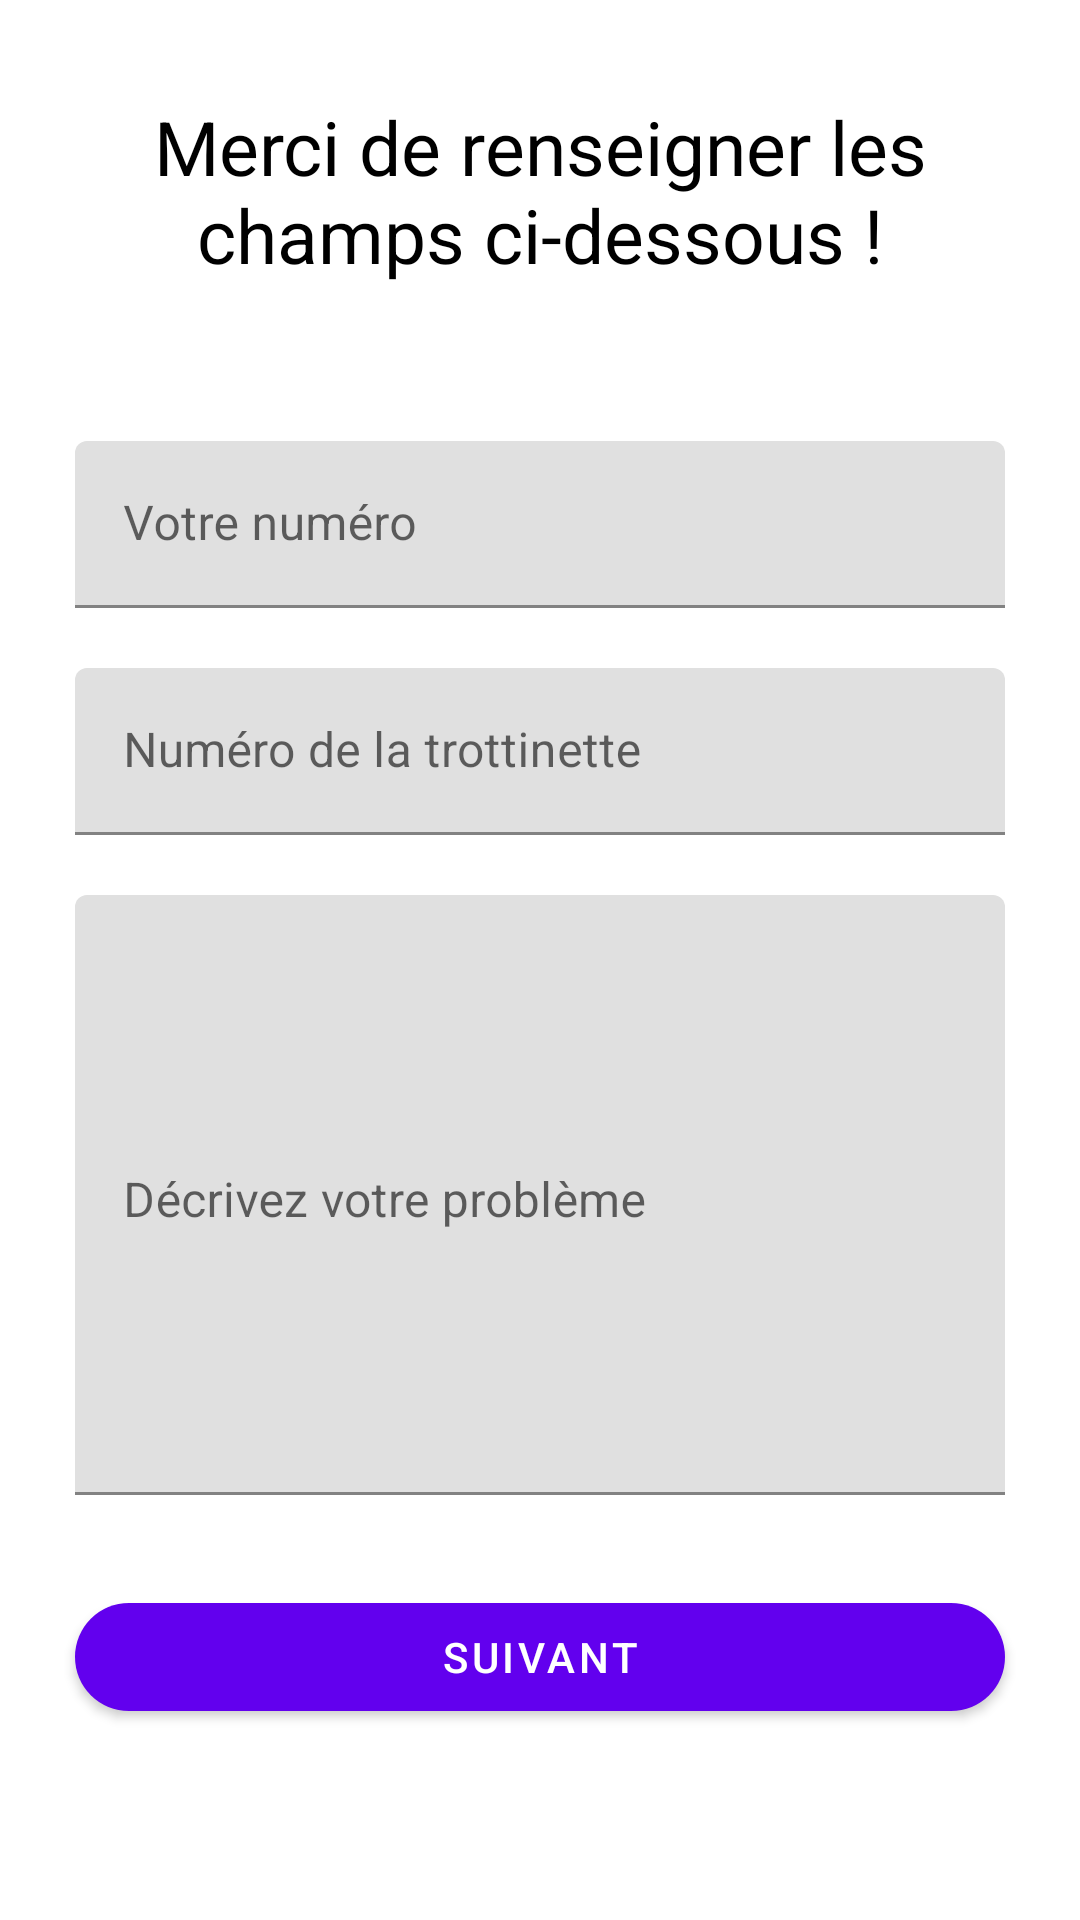

Write the Android layout XML for this screen, with the resource values it uses.
<!-- AndroidManifest.xml: application theme Theme.EasyscootersApp -->
<!-- res/layout/fragment_new_comment.xml -->
<?xml version="1.0" encoding="utf-8"?>
<RelativeLayout xmlns:android="http://schemas.android.com/apk/res/android"

    xmlns:app="http://schemas.android.com/apk/res-auto"
    android:layout_width="match_parent"
    android:layout_height="match_parent">

    <LinearLayout
        android:layout_width="match_parent"
        android:layout_height="match_parent"
        android:orientation="vertical"
        android:paddingLeft="15dp"
        android:paddingTop="20dp"
        android:paddingRight="15dp">

        <TextView
            android:layout_width="match_parent"
            android:layout_height="wrap_content"
            android:layout_marginTop="10dp"
            android:layout_marginBottom="20dp"
            android:padding="2dp"
            android:text="Merci de renseigner les champs ci-dessous !"
            android:textAlignment="center"
            android:textColor="@color/black"
            android:textSize="25dp" />

        <LinearLayout
            android:layout_width="match_parent"
            android:layout_height="wrap_content"
            android:layout_marginTop="20dp"
            android:gravity="center"
            android:orientation="vertical">

            <com.google.android.material.textfield.TextInputLayout
                android:id="@+id/contactClientInputLayout"
                android:layout_width="match_parent"
                android:layout_height="wrap_content">

                <com.google.android.material.textfield.TextInputEditText
                    android:id="@+id/contactClient"
                    android:layout_width="match_parent"
                    android:layout_height="wrap_content"
                    android:layout_alignParentTop="true"
                    android:layout_centerHorizontal="true"
                    android:layout_margin="10dp"
                    android:hint="Votre numéro"
                    android:inputType="number" />
            </com.google.android.material.textfield.TextInputLayout>

            <com.google.android.material.textfield.TextInputLayout
                android:id="@+id/nbscooterInputLayout"
                android:layout_width="match_parent"
                android:layout_height="wrap_content">

                <com.google.android.material.textfield.TextInputEditText
                    android:id="@+id/nbscooter"
                    android:layout_width="match_parent"
                    android:layout_height="wrap_content"
                    android:layout_alignParentTop="true"
                    android:layout_centerHorizontal="true"
                    android:layout_margin="10dp"
                    android:hint="Numéro de la trottinette"
                    android:inputType="number" />
            </com.google.android.material.textfield.TextInputLayout>

            <com.google.android.material.textfield.TextInputLayout
                android:id="@+id/descriptionInputLayout"
                android:layout_width="match_parent"
                android:layout_height="wrap_content">

                <com.google.android.material.textfield.TextInputEditText
                    android:id="@+id/description"
                    android:layout_width="match_parent"
                    android:layout_height="200dp"
                    android:layout_alignParentTop="true"
                    android:layout_centerHorizontal="true"
                    android:layout_margin="10dp"
                    android:gravity="left|top"
                    android:hint="Décrivez votre problème"
                    android:inputType="textMultiLine" />
            </com.google.android.material.textfield.TextInputLayout>

            <com.google.android.material.button.MaterialButton
                android:id="@+id/btn_step1"
                android:layout_width="match_parent"
                android:layout_height="wrap_content"
                android:layout_marginLeft="10dp"
                android:layout_marginTop="20dp"
                android:layout_marginRight="10dp"
                android:layout_marginBottom="20dp"
                android:text="Suivant"
                app:cornerRadius="20dp" />


        </LinearLayout>

    </LinearLayout>

    <ProgressBar
        android:id="@+id/progress"
        android:layout_width="wrap_content"
        android:layout_height="wrap_content"
        style="?android:attr/progressBarStyleLarge"
        android:visibility="gone"
        android:indeterminateTint="@color/purple_500"
        android:layout_centerInParent="true"/>

</RelativeLayout>
<!-- resources referenced by this layout -->
<resources>
  <style name="Theme.EasyscootersApp" parent="Theme.MaterialComponents.DayNight.DarkActionBar">
          
          <item name="colorPrimary">@color/purple_500</item>
          <item name="colorPrimaryVariant">@color/purple_700</item>
          <item name="colorOnPrimary">@color/white</item>
          
          <item name="colorSecondary">@color/teal_200</item>
          <item name="colorSecondaryVariant">@color/teal_700</item>
          <item name="colorOnSecondary">@color/black</item>
          
          <item name="android:statusBarColor" tools:targetApi="l">?attr/colorPrimaryVariant</item>
          
      </style>
  <!-- not gathered from this repository: default colours our renderer supplied (Android Studio template values) -->
  <color name="purple_500">#FF6200EE</color>
  <color name="purple_700">#FF3700B3</color>
  <color name="teal_200">#FF03DAC5</color>
  <color name="teal_700">#FF018786</color>
  <color name="black">#FF000000</color>
  <color name="white">#FFFFFFFF</color>
</resources>
